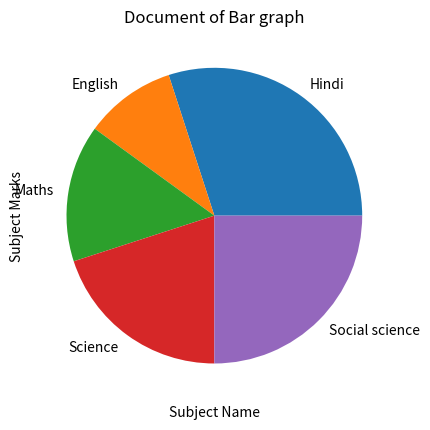

Python code for this plot:
import matplotlib.pyplot as plt
x = [60,20,30,40,50]
y = ["Hindi","English","Maths","Science","Social science"]
plt.pie(x, labels=y)
plt.title("Document of Bar graph")
plt.xlabel("Subject Name")
plt.ylabel("Subject Marks")
plt.show()